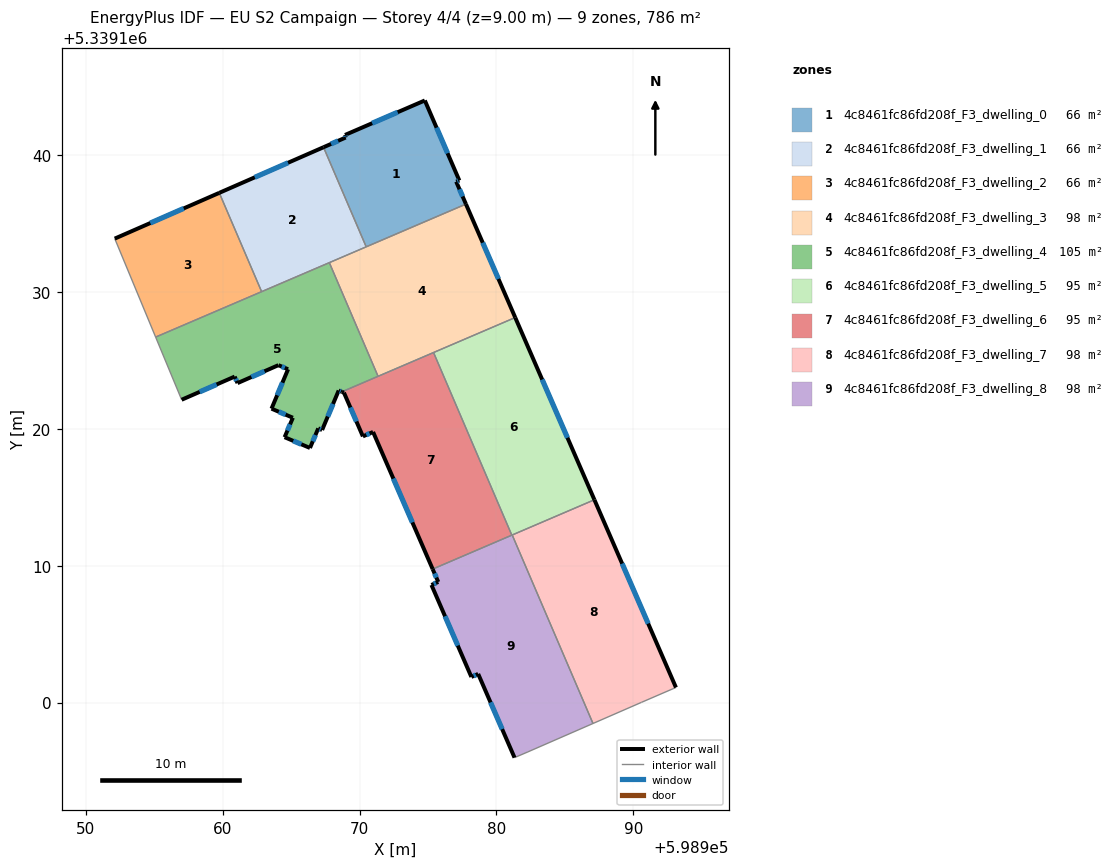
=== STOREY PLAN SPEC (per zone: floor XY polygon, exterior-wall plan segments, windows/doors) ===
zone 1: 4c8461fc86fd208f_F3_dwelling_0  (65.5 m²)
  floor: (598974.77, 5339143.98) (598977.29, 5339138.13) (598977.06, 5339138.05) (598977.77, 5339136.41) (598970.49, 5339133.29) (598967.37, 5339140.56) (598968.99, 5339141.27) (598968.94, 5339141.46)
  exterior wall: (598977.29, 5339138.13) – (598974.77, 5339143.98)  [6.4 m]
    window: (598976.43, 5339140.12) – (598975.63, 5339141.99)  [1.9 m²]
  exterior wall: (598977.06, 5339138.05) – (598977.29, 5339138.13)  [0.2 m]
    window: (598977.14, 5339138.08) – (598977.21, 5339138.10)  [0.1 m²]
  exterior wall: (598977.77, 5339136.41) – (598977.06, 5339138.05)  [1.8 m]
    window: (598977.53, 5339136.97) – (598977.30, 5339137.49)  [0.5 m²]
  exterior wall: (598968.99, 5339141.27) – (598967.37, 5339140.56)  [1.8 m]
    window: (598968.44, 5339141.03) – (598967.92, 5339140.80)  [0.5 m²]
  exterior wall: (598968.94, 5339141.46) – (598968.99, 5339141.27)  [0.2 m]
    window: (598968.96, 5339141.39) – (598968.97, 5339141.33)  [0.1 m²]
  exterior wall: (598974.77, 5339143.98) – (598968.94, 5339141.46)  [6.4 m]
    window: (598972.79, 5339143.12) – (598970.92, 5339142.31)  [1.9 m²]
  interior walls: 2
zone 2: 4c8461fc86fd208f_F3_dwelling_1  (65.5 m²)
  floor: (598967.37, 5339140.56) (598970.49, 5339133.29) (598962.85, 5339130.01) (598959.76, 5339137.23)
  exterior wall: (598967.37, 5339140.56) – (598959.76, 5339137.23)  [8.3 m]
    window: (598964.78, 5339139.43) – (598962.35, 5339138.36)  [2.5 m²]
  interior walls: 4
zone 3: 4c8461fc86fd208f_F3_dwelling_2  (65.5 m²)
  floor: (598959.76, 5339137.23) (598962.85, 5339130.01) (598955.11, 5339126.69) (598952.12, 5339133.89)
  exterior wall: (598959.76, 5339137.23) – (598952.12, 5339133.89)  [8.3 m]
    window: (598957.16, 5339136.09) – (598954.72, 5339135.02)  [2.6 m²]
  interior walls: 3
zone 4: 4c8461fc86fd208f_F3_dwelling_3  (98.3 m²)
  floor: (598977.77, 5339136.41) (598981.37, 5339128.12) (598971.35, 5339123.83) (598967.80, 5339132.13)
  exterior wall: (598981.37, 5339128.12) – (598977.77, 5339136.41)  [9.0 m]
    window: (598980.15, 5339130.94) – (598979.00, 5339133.59)  [2.8 m²]
  interior walls: 5
zone 5: 4c8461fc86fd208f_F3_dwelling_4  (105.4 m²)
  floor: (598967.80, 5339132.13) (598971.35, 5339123.83) (598968.71, 5339122.70) (598968.48, 5339122.79) (598967.27, 5339119.91) (598966.99, 5339120.03) (598966.38, 5339118.59) (598964.53, 5339119.38) (598965.13, 5339120.80) (598963.57, 5339121.47) (598964.78, 5339124.35) (598964.08, 5339124.64) (598961.09, 5339123.33) (598960.88, 5339123.81) (598957.01, 5339122.12) (598955.11, 5339126.69)
  exterior wall: (598960.88, 5339123.81) – (598961.09, 5339123.33)  [0.5 m]
    window: (598960.95, 5339123.65) – (598961.02, 5339123.49)  [0.2 m²]
  exterior wall: (598957.01, 5339122.12) – (598960.88, 5339123.81)  [4.2 m]
    window: (598958.33, 5339122.69) – (598959.56, 5339123.23)  [1.3 m²]
  exterior wall: (598968.48, 5339122.79) – (598968.71, 5339122.70)  [0.3 m]
    window: (598968.56, 5339122.76) – (598968.63, 5339122.73)  [0.1 m²]
  exterior wall: (598967.27, 5339119.91) – (598968.48, 5339122.79)  [3.1 m]
    window: (598967.68, 5339120.89) – (598968.07, 5339121.81)  [1.0 m²]
  exterior wall: (598966.99, 5339120.03) – (598967.27, 5339119.91)  [0.3 m]
    window: (598967.08, 5339119.99) – (598967.17, 5339119.95)  [0.1 m²]
  exterior wall: (598966.38, 5339118.59) – (598966.99, 5339120.03)  [1.6 m]
    window: (598966.59, 5339119.08) – (598966.78, 5339119.54)  [0.5 m²]
  exterior wall: (598964.53, 5339119.38) – (598966.38, 5339118.59)  [2.0 m]
    window: (598965.16, 5339119.11) – (598965.75, 5339118.86)  [0.6 m²]
  exterior wall: (598965.13, 5339120.80) – (598964.53, 5339119.38)  [1.5 m]
    window: (598964.93, 5339120.32) – (598964.73, 5339119.87)  [0.5 m²]
  exterior wall: (598963.57, 5339121.47) – (598965.13, 5339120.80)  [1.7 m]
    window: (598964.10, 5339121.24) – (598964.60, 5339121.03)  [0.5 m²]
  exterior wall: (598964.78, 5339124.35) – (598963.57, 5339121.47)  [3.1 m]
    window: (598964.37, 5339123.37) – (598963.98, 5339122.45)  [1.0 m²]
  exterior wall: (598964.08, 5339124.64) – (598964.78, 5339124.35)  [0.8 m]
    window: (598964.32, 5339124.54) – (598964.54, 5339124.45)  [0.2 m²]
  exterior wall: (598961.09, 5339123.33) – (598964.08, 5339124.64)  [3.3 m]
    window: (598962.11, 5339123.78) – (598963.06, 5339124.20)  [1.0 m²]
  interior walls: 5
zone 6: 4c8461fc86fd208f_F3_dwelling_5  (94.7 m²)
  floor: (598981.37, 5339128.12) (598987.16, 5339114.81) (598981.12, 5339112.23) (598975.41, 5339125.57)
  exterior wall: (598987.16, 5339114.81) – (598981.37, 5339128.12)  [14.5 m]
    window: (598985.19, 5339119.34) – (598983.34, 5339123.59)  [4.4 m²]
  interior walls: 4
zone 7: 4c8461fc86fd208f_F3_dwelling_6  (94.7 m²)
  floor: (598975.41, 5339125.57) (598981.12, 5339112.23) (598975.34, 5339109.75) (598970.99, 5339119.76) (598970.25, 5339119.44) (598968.86, 5339122.64) (598968.71, 5339122.70)
  exterior wall: (598970.99, 5339119.76) – (598975.34, 5339109.75)  [10.9 m]
    window: (598972.47, 5339116.36) – (598973.86, 5339113.16)  [3.3 m²]
  exterior wall: (598970.25, 5339119.44) – (598970.99, 5339119.76)  [0.8 m]
    window: (598970.50, 5339119.55) – (598970.74, 5339119.66)  [0.2 m²]
  exterior wall: (598968.86, 5339122.64) – (598970.25, 5339119.44)  [3.5 m]
    window: (598969.33, 5339121.55) – (598969.78, 5339120.53)  [1.1 m²]
  exterior wall: (598968.71, 5339122.70) – (598968.86, 5339122.64)  [0.2 m]
  interior walls: 4
zone 8: 4c8461fc86fd208f_F3_dwelling_7  (98.3 m²)
  floor: (598987.16, 5339114.81) (598993.11, 5339101.10) (598990.60, 5339100.02) (598987.05, 5339098.47) (598981.15, 5339112.24)
  exterior wall: (598993.11, 5339101.10) – (598987.16, 5339114.81)  [14.9 m]
    window: (598991.09, 5339105.77) – (598989.18, 5339110.15)  [4.6 m²]
  interior walls: 4
zone 9: 4c8461fc86fd208f_F3_dwelling_8  (98.3 m²)
  floor: (598981.15, 5339112.24) (598987.05, 5339098.47) (598982.30, 5339096.39) (598981.32, 5339095.98) (598978.67, 5339102.09) (598978.17, 5339101.87) (598975.26, 5339108.59) (598975.75, 5339108.81) (598975.34, 5339109.75)
  exterior wall: (598975.26, 5339108.59) – (598978.17, 5339101.87)  [7.3 m]
    window: (598976.25, 5339106.30) – (598977.18, 5339104.16)  [2.2 m²]
  exterior wall: (598975.75, 5339108.81) – (598975.26, 5339108.59)  [0.5 m]
    window: (598975.58, 5339108.73) – (598975.42, 5339108.66)  [0.2 m²]
  exterior wall: (598975.34, 5339109.75) – (598975.75, 5339108.81)  [1.0 m]
    window: (598975.48, 5339109.43) – (598975.61, 5339109.13)  [0.3 m²]
  exterior wall: (598978.67, 5339102.09) – (598981.32, 5339095.98)  [6.7 m]
    window: (598979.57, 5339100.01) – (598980.42, 5339098.06)  [2.0 m²]
  exterior wall: (598978.17, 5339101.87) – (598978.67, 5339102.09)  [0.5 m]
    window: (598978.34, 5339101.95) – (598978.50, 5339102.02)  [0.2 m²]
  interior walls: 5

=== DERIVED (storey summary) ===
Building: EU S2 Campaign
Storey: 4 of 4  (floor level z = 9.00 m)
Storey gross floor area: 786.1 m²
Zones on this storey: 9
  - 4c8461fc86fd208f_F3_dwelling_0: floor 65.5 m²; exterior wall 16.7 m (50.1 m²); 6 window(s) 5.1 m²; WWR 10.2%
  - 4c8461fc86fd208f_F3_dwelling_1: floor 65.5 m²; exterior wall 8.3 m (24.9 m²); 1 window(s) 2.5 m²; WWR 10.2%
  - 4c8461fc86fd208f_F3_dwelling_2: floor 65.5 m²; exterior wall 8.3 m (25.0 m²); 1 window(s) 2.6 m²; WWR 10.2%
  - 4c8461fc86fd208f_F3_dwelling_3: floor 98.3 m²; exterior wall 9.0 m (27.1 m²); 1 window(s) 2.8 m²; WWR 10.2%
  - 4c8461fc86fd208f_F3_dwelling_4: floor 105.4 m²; exterior wall 22.4 m (67.2 m²); 12 window(s) 6.9 m²; WWR 10.2%
  - 4c8461fc86fd208f_F3_dwelling_5: floor 94.7 m²; exterior wall 14.5 m (43.5 m²); 1 window(s) 4.4 m²; WWR 10.2%
  - 4c8461fc86fd208f_F3_dwelling_6: floor 94.7 m²; exterior wall 15.4 m (46.1 m²); 3 window(s) 4.7 m²; WWR 10.1%
  - 4c8461fc86fd208f_F3_dwelling_7: floor 98.3 m²; exterior wall 14.9 m (44.8 m²); 1 window(s) 4.6 m²; WWR 10.2%
  - 4c8461fc86fd208f_F3_dwelling_8: floor 98.3 m²; exterior wall 16.1 m (48.3 m²); 5 window(s) 4.9 m²; WWR 10.2%
Zone adjacency (shared interzone walls):
  - 4c8461fc86fd208f_F3_dwelling_0 ↔ 4c8461fc86fd208f_F3_dwelling_1
  - 4c8461fc86fd208f_F3_dwelling_0 ↔ 4c8461fc86fd208f_F3_dwelling_3
  - 4c8461fc86fd208f_F3_dwelling_1 ↔ 4c8461fc86fd208f_F3_dwelling_2
  - 4c8461fc86fd208f_F3_dwelling_1 ↔ 4c8461fc86fd208f_F3_dwelling_3
  - 4c8461fc86fd208f_F3_dwelling_1 ↔ 4c8461fc86fd208f_F3_dwelling_4
  - 4c8461fc86fd208f_F3_dwelling_2 ↔ 4c8461fc86fd208f_F3_dwelling_4
  - 4c8461fc86fd208f_F3_dwelling_3 ↔ 4c8461fc86fd208f_F3_dwelling_4
  - 4c8461fc86fd208f_F3_dwelling_3 ↔ 4c8461fc86fd208f_F3_dwelling_5
  - 4c8461fc86fd208f_F3_dwelling_3 ↔ 4c8461fc86fd208f_F3_dwelling_6
  - 4c8461fc86fd208f_F3_dwelling_4 ↔ 4c8461fc86fd208f_F3_dwelling_6
  - 4c8461fc86fd208f_F3_dwelling_5 ↔ 4c8461fc86fd208f_F3_dwelling_6
  - 4c8461fc86fd208f_F3_dwelling_5 ↔ 4c8461fc86fd208f_F3_dwelling_7
  - 4c8461fc86fd208f_F3_dwelling_5 ↔ 4c8461fc86fd208f_F3_dwelling_8
  - 4c8461fc86fd208f_F3_dwelling_6 ↔ 4c8461fc86fd208f_F3_dwelling_8
  - 4c8461fc86fd208f_F3_dwelling_7 ↔ 4c8461fc86fd208f_F3_dwelling_8